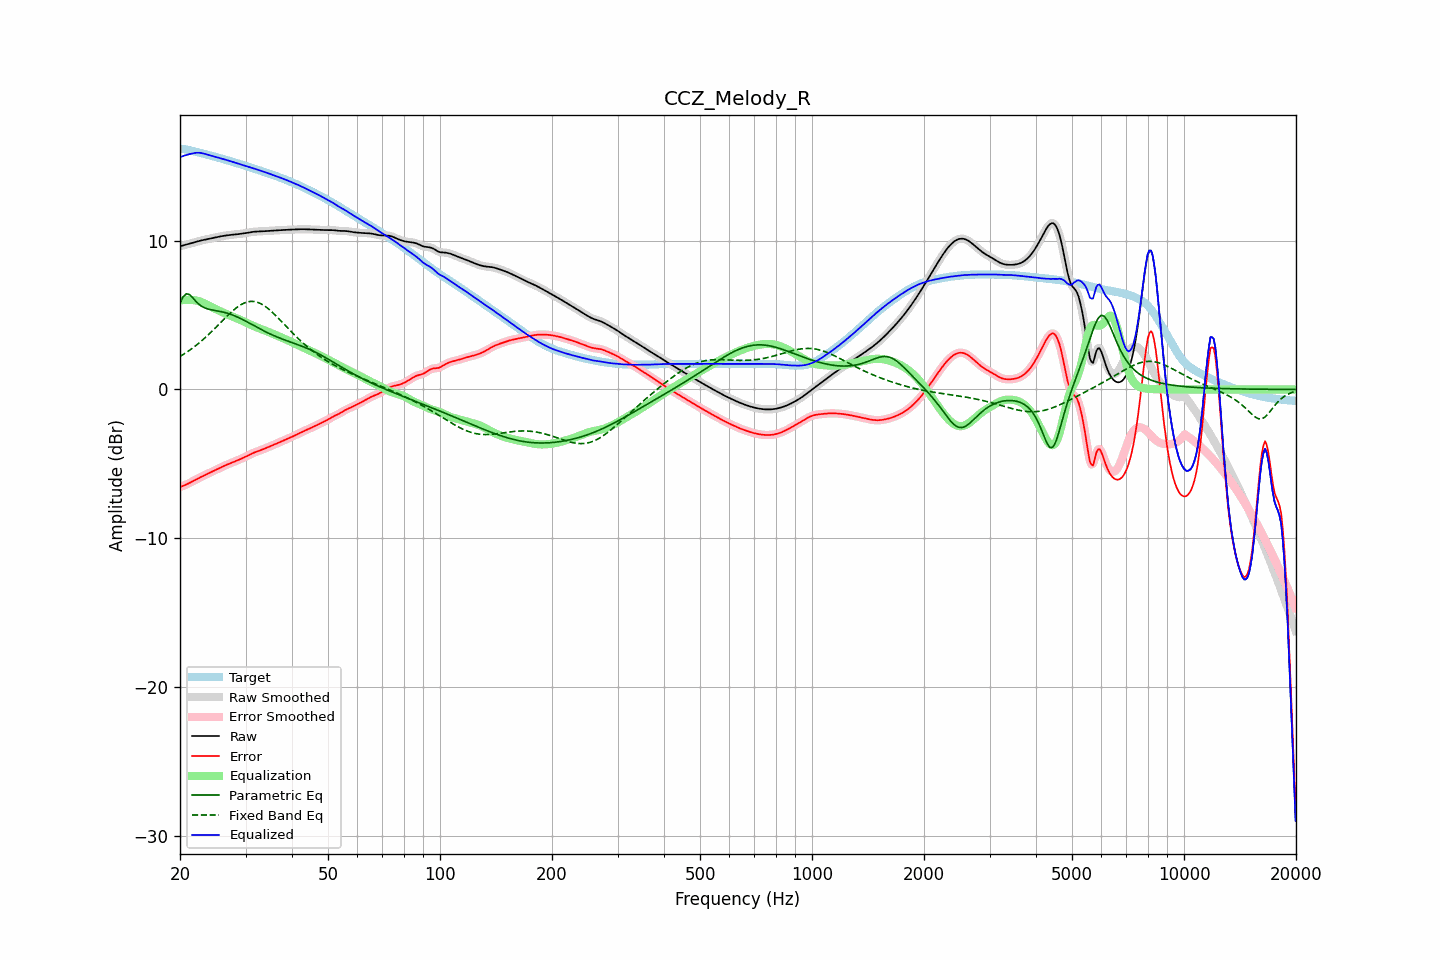

The data file committed next to this chart (first rows):
frequency, raw, error, smoothed, error_smoothed, equalization, parametric_eq, fixed_band_eq, equalized_raw, equalized_smoothed, target
20.00, 9.62, -6.55, 9.62, -6.55, 5.98, 5.79, 2.22, 15.60, 15.60, 16.17
20.20, 9.65, -6.51, 9.65, -6.51, 5.99, 6.01, 2.28, 15.64, 15.64, 16.17
20.40, 9.68, -6.47, 9.68, -6.47, 6.00, 6.23, 2.35, 15.69, 15.68, 16.16
20.61, 9.71, -6.43, 9.71, -6.43, 6.01, 6.33, 2.42, 15.72, 15.72, 16.14
20.81, 9.74, -6.38, 9.74, -6.38, 6.02, 6.43, 2.49, 15.76, 15.76, 16.12
21.02, 9.77, -6.33, 9.77, -6.33, 6.02, 6.40, 2.56, 15.79, 15.79, 16.10
21.23, 9.80, -6.28, 9.80, -6.28, 6.02, 6.37, 2.64, 15.81, 15.81, 16.07
21.44, 9.83, -6.22, 9.83, -6.22, 6.01, 6.26, 2.71, 15.84, 15.84, 16.05
21.66, 9.86, -6.16, 9.86, -6.16, 6.01, 6.15, 2.79, 15.86, 15.86, 16.02
21.87, 9.89, -6.11, 9.89, -6.11, 6.00, 6.03, 2.88, 15.89, 15.89, 15.99
22.09, 9.92, -6.05, 9.92, -6.05, 5.98, 5.91, 2.96, 15.90, 15.90, 15.97
22.31, 9.95, -5.99, 9.95, -5.99, 5.96, 5.80, 3.05, 15.91, 15.91, 15.94
22.54, 9.98, -5.94, 9.98, -5.94, 5.93, 5.70, 3.14, 15.90, 15.90, 15.91
22.76, 10.00, -5.88, 10.00, -5.88, 5.89, 5.63, 3.23, 15.89, 15.89, 15.89
22.99, 10.03, -5.83, 10.03, -5.83, 5.84, 5.56, 3.32, 15.87, 15.87, 15.86
23.22, 10.05, -5.78, 10.05, -5.78, 5.79, 5.50, 3.42, 15.84, 15.84, 15.83
23.45, 10.08, -5.73, 10.08, -5.73, 5.73, 5.46, 3.51, 15.81, 15.81, 15.80
23.69, 10.10, -5.68, 10.10, -5.68, 5.68, 5.42, 3.61, 15.78, 15.78, 15.77
23.92, 10.12, -5.62, 10.12, -5.62, 5.62, 5.39, 3.71, 15.74, 15.74, 15.75
24.16, 10.14, -5.57, 10.14, -5.57, 5.57, 5.36, 3.82, 15.71, 15.71, 15.72
24.40, 10.17, -5.52, 10.17, -5.52, 5.52, 5.34, 3.92, 15.69, 15.69, 15.69
24.65, 10.19, -5.47, 10.19, -5.47, 5.47, 5.32, 4.03, 15.66, 15.66, 15.66
24.89, 10.21, -5.42, 10.21, -5.42, 5.41, 5.30, 4.14, 15.63, 15.63, 15.63
25.14, 10.24, -5.36, 10.24, -5.36, 5.36, 5.28, 4.24, 15.60, 15.60, 15.60
25.39, 10.26, -5.31, 10.26, -5.31, 5.31, 5.26, 4.35, 15.57, 15.57, 15.57
25.65, 10.28, -5.26, 10.28, -5.26, 5.26, 5.24, 4.46, 15.54, 15.54, 15.54
25.91, 10.30, -5.21, 10.30, -5.21, 5.21, 5.22, 4.57, 15.51, 15.51, 15.51
26.16, 10.32, -5.16, 10.32, -5.16, 5.16, 5.19, 4.68, 15.48, 15.48, 15.48
26.43, 10.34, -5.11, 10.34, -5.11, 5.11, 5.17, 4.79, 15.45, 15.45, 15.44
26.69, 10.35, -5.06, 10.35, -5.06, 5.06, 5.14, 4.90, 15.41, 15.41, 15.41
26.96, 10.37, -5.01, 10.37, -5.01, 5.02, 5.10, 5.00, 15.38, 15.38, 15.38
27.23, 10.38, -4.97, 10.38, -4.97, 4.97, 5.07, 5.11, 15.35, 15.35, 15.35
27.50, 10.39, -4.93, 10.39, -4.93, 4.93, 5.03, 5.21, 15.32, 15.32, 15.32
27.77, 10.40, -4.88, 10.40, -4.88, 4.88, 4.99, 5.30, 15.28, 15.28, 15.28
28.05, 10.41, -4.84, 10.41, -4.84, 4.84, 4.95, 5.39, 15.25, 15.25, 15.25
28.33, 10.42, -4.80, 10.42, -4.80, 4.80, 4.90, 5.48, 15.22, 15.22, 15.22
28.62, 10.43, -4.75, 10.43, -4.75, 4.75, 4.85, 5.56, 15.18, 15.18, 15.18
28.90, 10.45, -4.70, 10.45, -4.70, 4.70, 4.80, 5.63, 15.15, 15.15, 15.15
29.19, 10.46, -4.66, 10.46, -4.66, 4.66, 4.75, 5.70, 15.12, 15.12, 15.12
29.48, 10.48, -4.61, 10.48, -4.61, 4.61, 4.70, 5.76, 15.08, 15.08, 15.08
29.78, 10.49, -4.56, 10.49, -4.56, 4.55, 4.64, 5.81, 15.05, 15.05, 15.05
30.08, 10.51, -4.51, 10.51, -4.51, 4.50, 4.58, 5.85, 15.01, 15.01, 15.02
30.38, 10.53, -4.45, 10.53, -4.45, 4.45, 4.53, 5.88, 14.98, 14.98, 14.98
30.68, 10.55, -4.40, 10.55, -4.40, 4.40, 4.47, 5.90, 14.95, 14.95, 14.95
30.99, 10.57, -4.34, 10.57, -4.35, 4.35, 4.41, 5.92, 14.92, 14.91, 14.91
31.30, 10.58, -4.29, 10.58, -4.29, 4.30, 4.35, 5.92, 14.88, 14.88, 14.88
31.61, 10.60, -4.25, 10.60, -4.25, 4.25, 4.29, 5.91, 14.85, 14.85, 14.84
31.93, 10.61, -4.20, 10.60, -4.20, 4.21, 4.23, 5.89, 14.81, 14.81, 14.81
32.24, 10.61, -4.16, 10.61, -4.16, 4.16, 4.17, 5.87, 14.77, 14.77, 14.77
32.57, 10.61, -4.12, 10.61, -4.12, 4.12, 4.12, 5.82, 14.74, 14.74, 14.74
32.89, 10.62, -4.08, 10.62, -4.08, 4.08, 4.06, 5.78, 14.70, 14.70, 14.70
33.22, 10.62, -4.04, 10.62, -4.04, 4.04, 4.00, 5.72, 14.66, 14.66, 14.67
33.55, 10.63, -4.00, 10.63, -4.00, 4.00, 3.95, 5.66, 14.63, 14.63, 14.63
33.89, 10.64, -3.96, 10.64, -3.96, 3.96, 3.89, 5.58, 14.59, 14.59, 14.59
34.23, 10.64, -3.91, 10.64, -3.91, 3.91, 3.84, 5.50, 14.56, 14.56, 14.56
34.57, 10.65, -3.87, 10.65, -3.87, 3.87, 3.79, 5.42, 14.52, 14.52, 14.52
34.92, 10.66, -3.82, 10.66, -3.82, 3.82, 3.74, 5.33, 14.48, 14.48, 14.48
35.27, 10.67, -3.78, 10.67, -3.78, 3.78, 3.69, 5.23, 14.44, 14.44, 14.44
35.62, 10.67, -3.73, 10.67, -3.73, 3.73, 3.64, 5.13, 14.40, 14.40, 14.40
35.97, 10.68, -3.68, 10.68, -3.69, 3.68, 3.59, 5.02, 14.36, 14.36, 14.36
... 635 more rows
